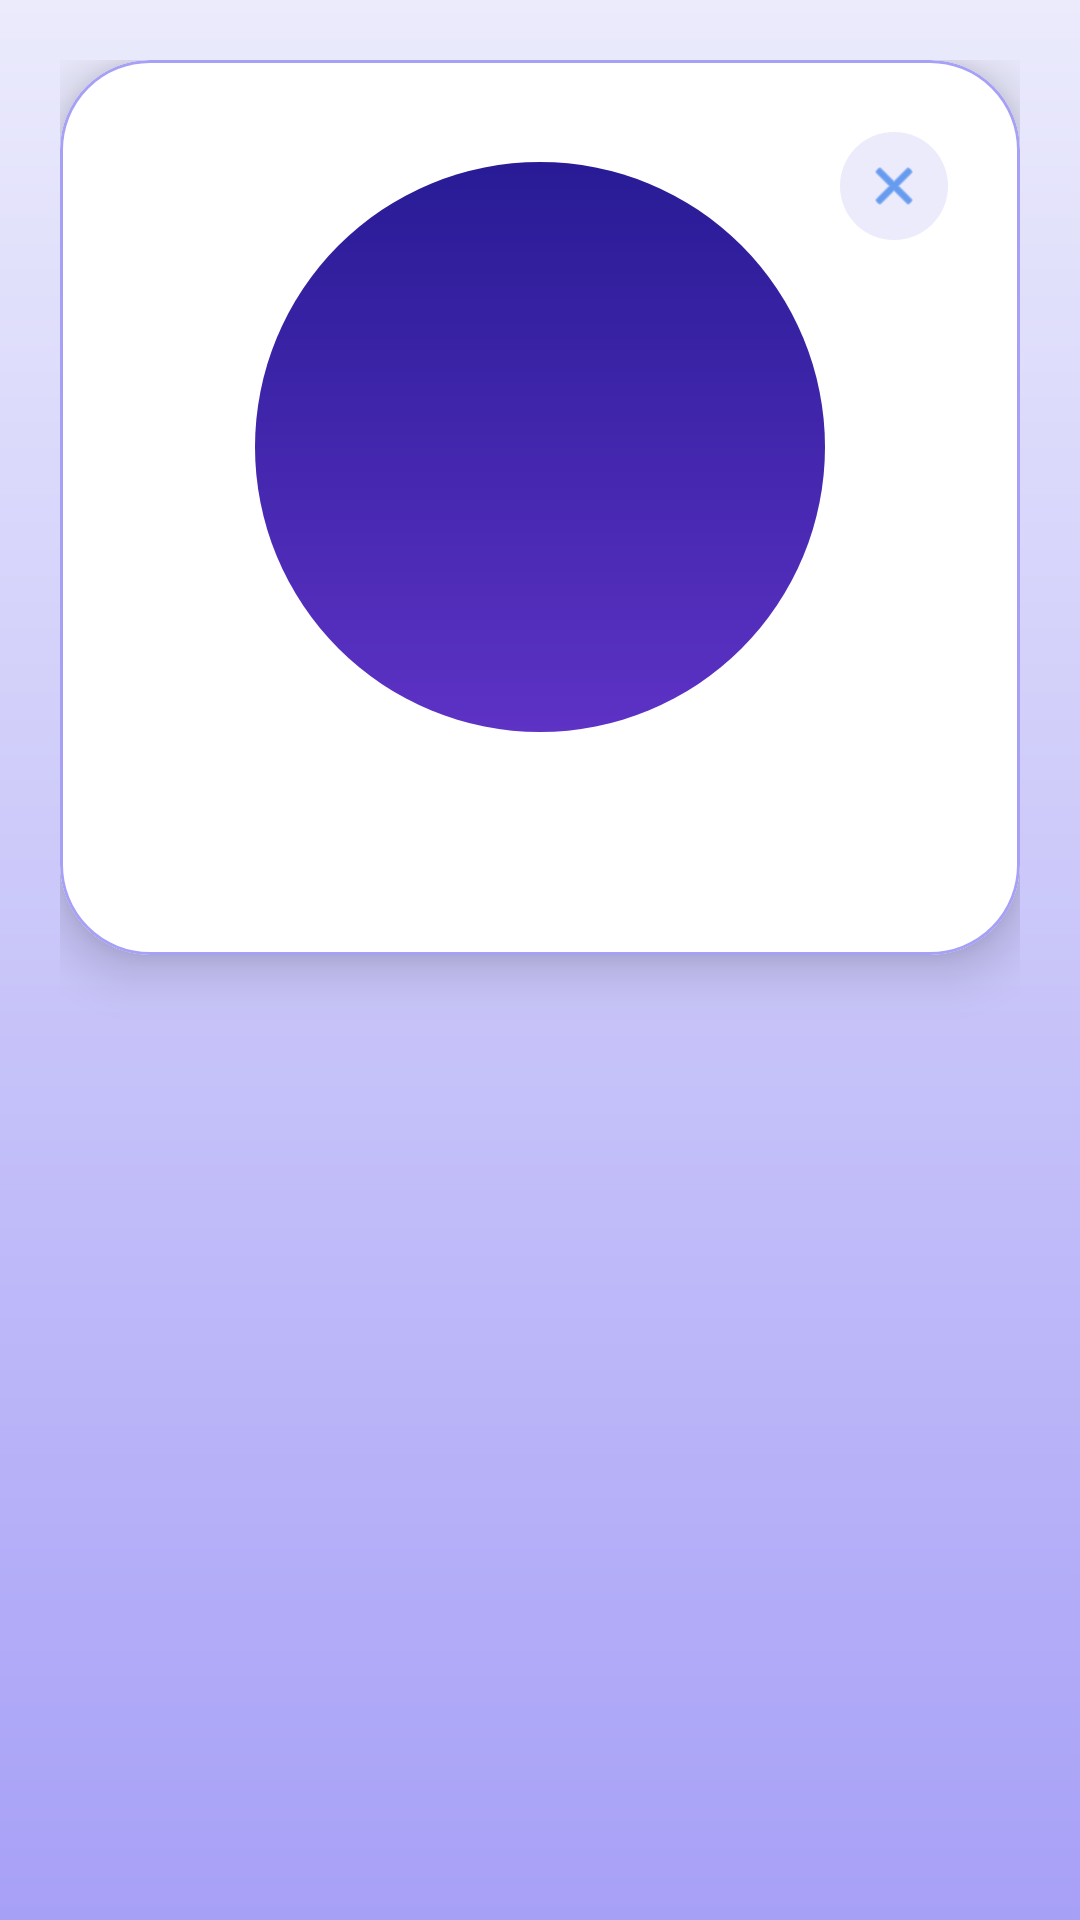

Android layout source for this screen:
<!-- AndroidManifest.xml: application theme Theme.BrazaleteApp -->
<!-- res/layout/dialog_author.xml -->
﻿<?xml version="1.0" encoding="utf-8"?>
<FrameLayout xmlns:android="http://schemas.android.com/apk/res/android"
    xmlns:app="http://schemas.android.com/apk/res-auto"
    android:layout_width="match_parent"
    android:layout_height="wrap_content"
    android:padding="20dp">

    <com.google.android.material.card.MaterialCardView
        android:layout_width="match_parent"
        android:layout_height="wrap_content"
        app:cardBackgroundColor="@color/white"
        app:cardCornerRadius="30dp"
        app:cardElevation="10dp"
        app:strokeColor="@color/app_lavender"
        app:strokeWidth="1dp">

        <FrameLayout
            android:layout_width="match_parent"
            android:layout_height="wrap_content"
            android:padding="24dp">

            <ImageButton
                android:id="@+id/btnCerrarDialogAutor"
                android:layout_width="36dp"
                android:layout_height="36dp"
                android:layout_gravity="end|top"
                android:background="@drawable/bg_circle_soft"
                android:contentDescription="Cerrar"
                android:padding="8dp"
                android:scaleType="centerInside"
                android:src="@android:drawable/ic_menu_close_clear_cancel"
                android:tint="@color/app_electric_blue" />

            <LinearLayout
                android:layout_width="match_parent"
                android:layout_height="wrap_content"
                android:layout_gravity="center"
                android:gravity="center_horizontal"
                android:orientation="vertical"
                android:paddingTop="10dp">

                <FrameLayout
                    android:layout_width="190dp"
                    android:layout_height="190dp"
                    android:background="@drawable/bg_circle_purple"
                    android:padding="6dp">

                    <com.google.android.material.imageview.ShapeableImageView
                        android:id="@+id/imgAutorDialog"
                        android:layout_width="match_parent"
                        android:layout_height="match_parent"
                        android:contentDescription="@null"
                        android:scaleType="centerCrop"
                        app:shapeAppearanceOverlay="@style/ShapeAppearanceOverlay_BrazaleteApp_Circle" />

                </FrameLayout>

                <TextView
                    android:id="@+id/txtNombreAutorDialog"
                    android:layout_width="match_parent"
                    android:layout_height="wrap_content"
                    android:layout_marginTop="18dp"
                    android:gravity="center"
                    android:textColor="@color/app_navy_deep"
                    android:textSize="24sp"
                    android:textStyle="bold" />

            </LinearLayout>

        </FrameLayout>

    </com.google.android.material.card.MaterialCardView>

</FrameLayout>
<!-- resources referenced by this layout -->
<resources>
  <color name="app_electric_blue">#0F66E6</color>
  <color name="app_lavender">#A7A0F7</color>
  <color name="app_navy_deep">#010A28</color>
  <color name="white">#FFFFFFFF</color>
  <!-- drawable bg_circle_purple (drawable) -->
  <?xml version="1.0" encoding="utf-8"?>
  <shape xmlns:android="http://schemas.android.com/apk/res/android" android:shape="oval">
      <gradient
          android:startColor="@color/app_indigo"
          android:endColor="@color/app_violet"
          android:angle="270" />
  </shape>
  <!-- drawable bg_circle_soft (drawable) -->
  <?xml version="1.0" encoding="utf-8"?>
  <shape xmlns:android="http://schemas.android.com/apk/res/android" android:shape="oval">
      <solid android:color="@color/app_cold_white" />
  </shape>
  <style name="ShapeAppearanceOverlay_BrazaleteApp_Circle">
          <item name="cornerFamily">rounded</item>
          <item name="cornerSize">50%</item>
      </style>
  <style name="Theme.BrazaleteApp" parent="Base.Theme.BrazaleteApp" />
  <color name="app_indigo">#281B95</color>
  <color name="app_violet">#5D32C5</color>
  <color name="app_cold_white">#EBEBFC</color>
  <style name="Base.Theme.BrazaleteApp" parent="Theme.Material3.Light.NoActionBar">
          
          <item name="colorPrimary">@color/app_electric_blue</item>
          <item name="colorPrimaryContainer">@color/app_indigo</item>
          <item name="colorSecondary">@color/app_violet</item>
          <item name="colorTertiary">@color/app_lavender</item>
          <item name="colorSurface">@color/app_cold_white</item>
          <item name="colorOnSurface">@color/app_navy_deep</item>
          <item name="android:windowBackground">@drawable/bg_app</item>
          <item name="android:statusBarColor">@color/app_navy_deep</item>
          <item name="android:navigationBarColor">@color/app_cold_white</item>
          <item name="android:windowLightStatusBar">true</item>
          <item name="android:windowLightNavigationBar">true</item>
      </style>
  <!-- drawable bg_app (drawable) -->
  <?xml version="1.0" encoding="utf-8"?>
  <shape xmlns:android="http://schemas.android.com/apk/res/android">
      <gradient
          android:startColor="@color/app_cold_white"
          android:endColor="@color/app_lavender"
          android:angle="270" />
  </shape>
</resources>
